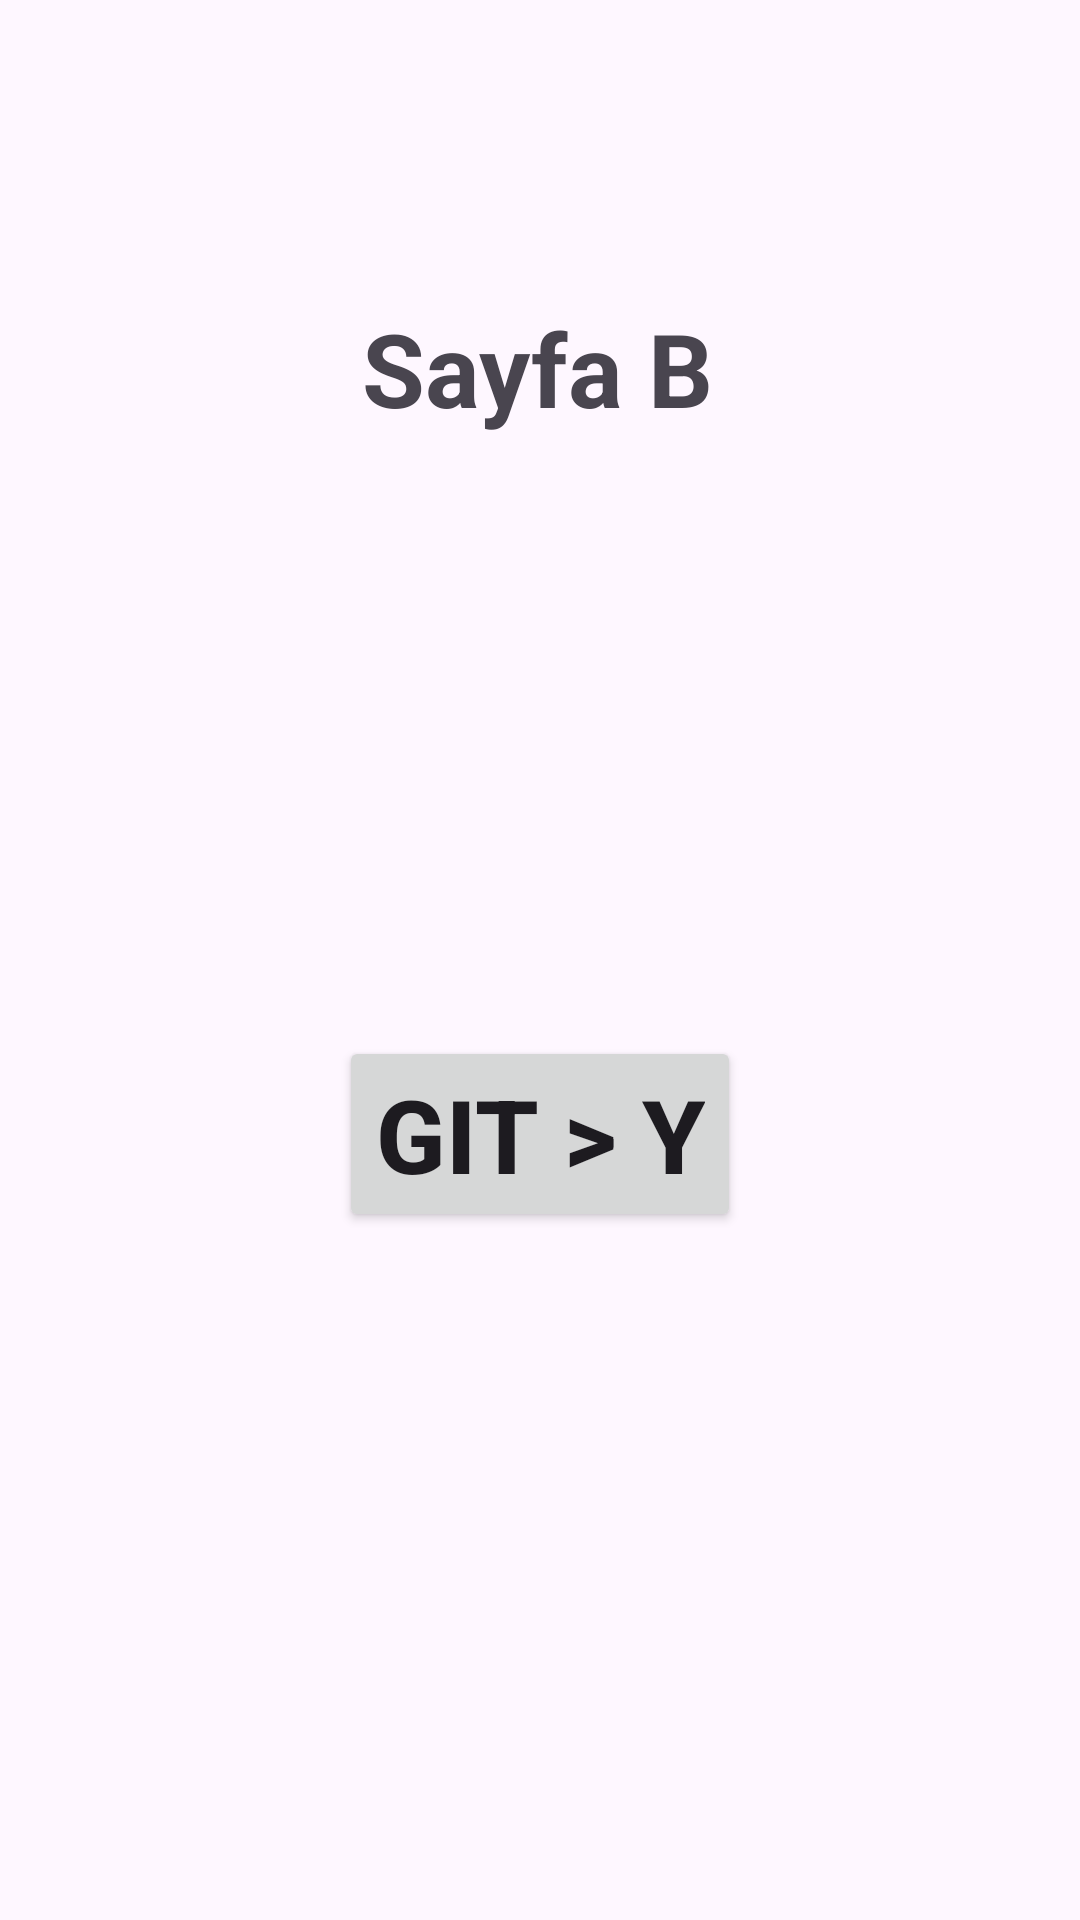

Produce the Android XML layout that renders to this screen, including the resource entries it uses.
<!-- AndroidManifest.xml: application theme Theme.JavaBootCampTask41 -->
<!-- res/layout/fragment_b.xml -->
<?xml version="1.0" encoding="utf-8"?>
<androidx.constraintlayout.widget.ConstraintLayout xmlns:android="http://schemas.android.com/apk/res/android"
    xmlns:app="http://schemas.android.com/apk/res-auto"
    xmlns:tools="http://schemas.android.com/tools"
    android:layout_width="match_parent"
    android:layout_height="match_parent"
    tools:context=".BFragment" >

    <TextView
        android:id="@+id/textView3"
        android:layout_width="wrap_content"
        android:layout_height="wrap_content"
        android:layout_marginTop="100dp"
        android:text="Sayfa B"
        android:textSize="34sp"
        android:textStyle="bold"
        app:layout_constraintEnd_toEndOf="parent"
        app:layout_constraintHorizontal_bias="0.497"
        app:layout_constraintStart_toStartOf="parent"
        app:layout_constraintTop_toTopOf="parent" />

    <Button
        android:id="@+id/buttonYgidis2"
        android:layout_width="wrap_content"
        android:layout_height="wrap_content"
        android:layout_marginTop="200dp"
        android:text="Git > Y"
        android:textSize="34sp"
        android:textStyle="bold"
        app:layout_constraintEnd_toEndOf="parent"
        app:layout_constraintStart_toStartOf="parent"
        app:layout_constraintTop_toBottomOf="@+id/textView3" />
</androidx.constraintlayout.widget.ConstraintLayout>
<!-- resources referenced by this layout -->
<resources>
  <style name="Theme.JavaBootCampTask41" parent="Base.Theme.JavaBootCampTask41" />
  <style name="Base.Theme.JavaBootCampTask41" parent="Theme.Material3.DayNight.NoActionBar">
          
          
      </style>
</resources>
